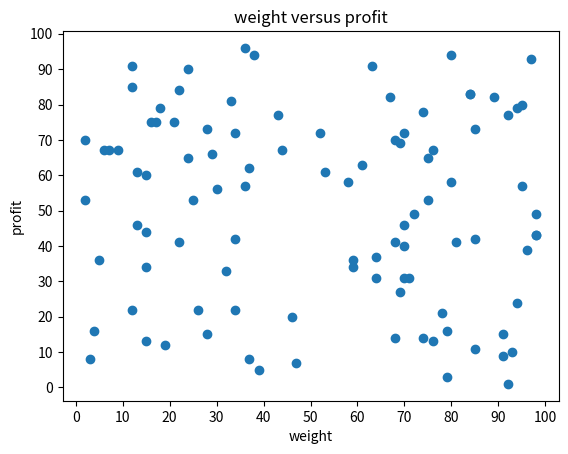

The script that saved this image:
import numpy as np
import matplotlib.pyplot as plt
x = [19,53,61,74,98,70,15,59,64,29,98,79,74,85,52,70,84,91,84,75,78,72,5,46,26,95,38,79,28,92,12,37,37,58,94,44,25,3,12,67,2,98,12,2,34,68,68,81,92,16,63,47,96,9,32,24,15,4,97,80,76,15,69,22,85,68,70,85,71,24,64,22,13,28,76,13,93,95,70,80,43,6,36,91,17,94,21,30,69,34,39,33,18,75,36,7,15,34,89,59]
y = [12,61,63,78,49,46,44,36,37,66,43,16,14,73,72,72,83,15,83,65,21,49,36,20,22,80,94,3,73,1,91,62,8,58,79,67,53,8,85,82,70,43,22,53,22,14,41,41,77,75,91,7,39,67,33,65,34,16,93,58,67,13,69,41,42,70,40,11,31,90,31,84,61,15,13,46,10,57,31,94,77,67,57,9,75,24,75,56,27,72,5,81,79,53,96,67,60,42,82,34]
plt.scatter(x, y)
plt.xlabel('weight')
plt.ylabel('profit')
plt.title('weight versus profit')
plt.xticks([0,10,20,30,40,50,60,70,80,90,100])
plt.yticks([0,10,20,30,40,50,60,70,80,90,100])
plt.show()